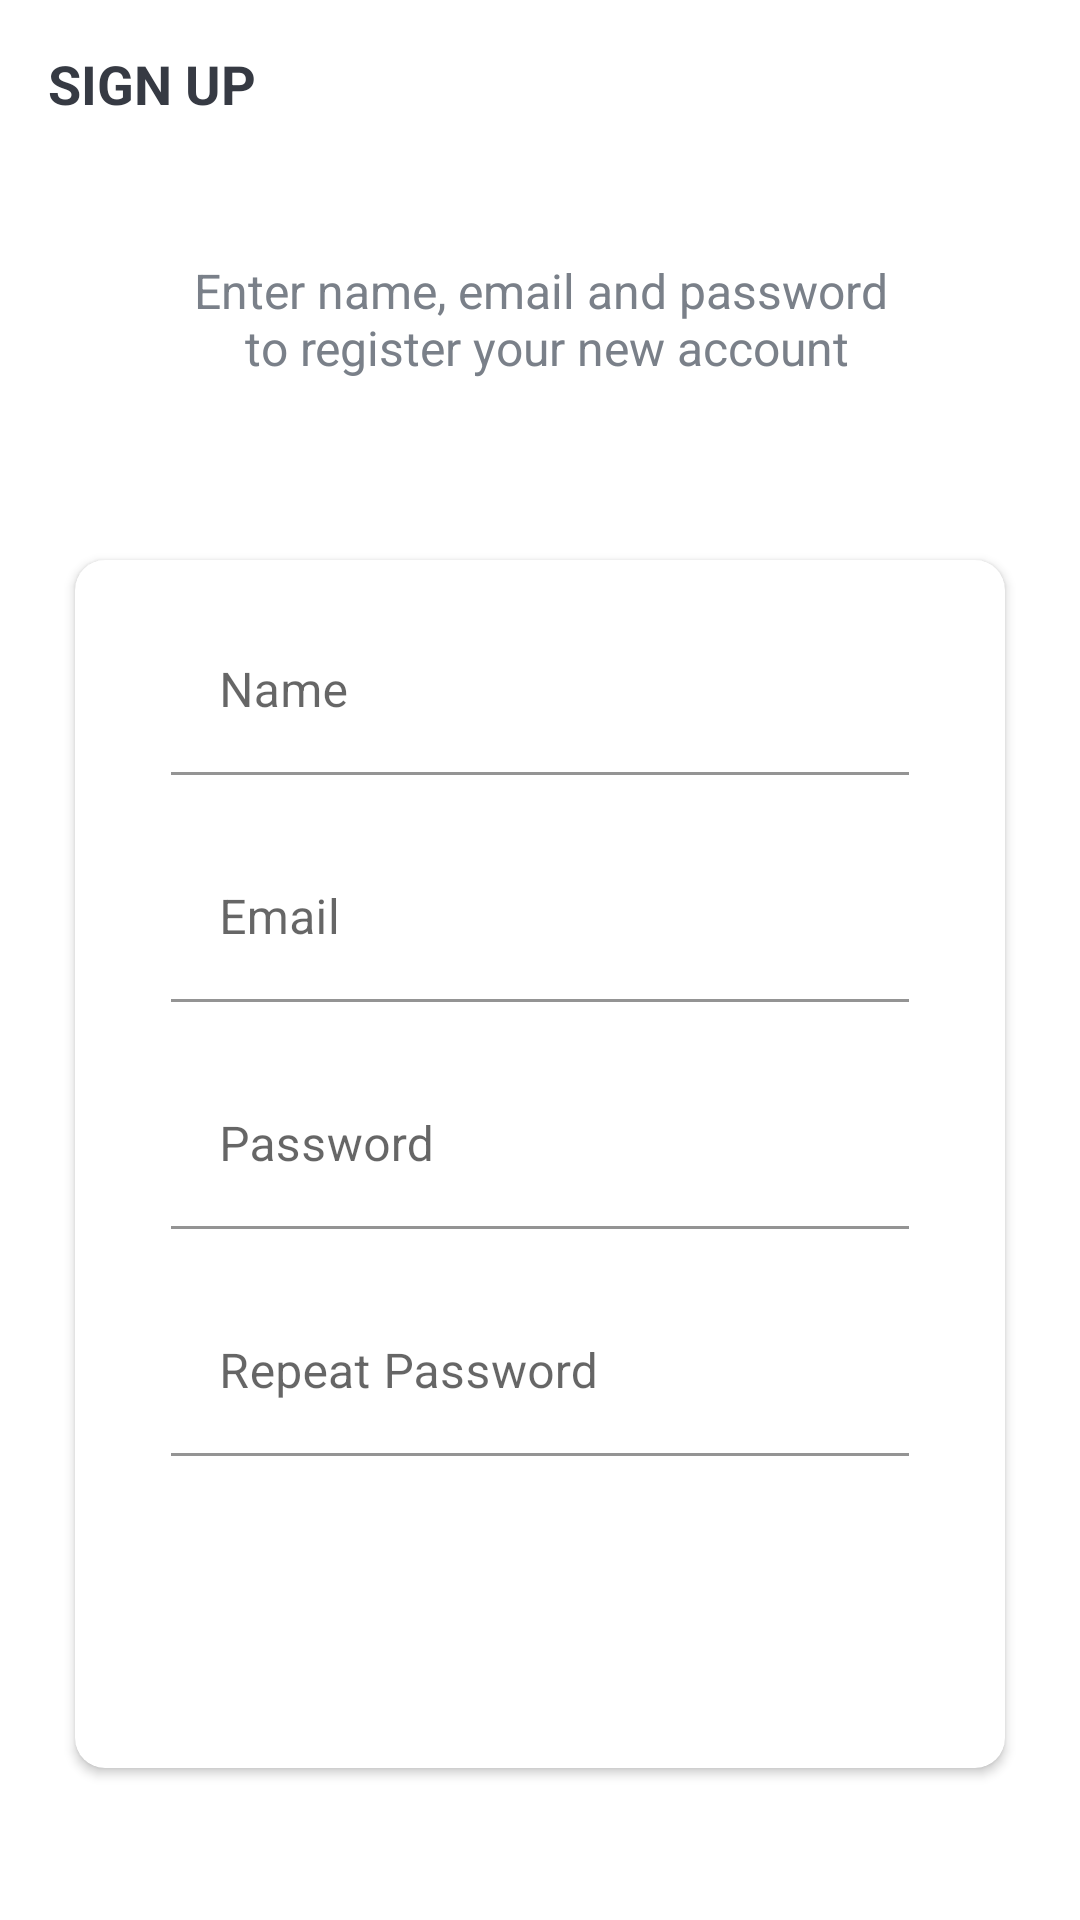

Android layout source for this screen:
<!-- AndroidManifest.xml: application theme Theme.TripHub -->
<!-- res/layout/activity_sign_up.xml -->
<?xml version="1.0" encoding="utf-8"?>
<androidx.constraintlayout.widget.ConstraintLayout xmlns:android="http://schemas.android.com/apk/res/android"
    xmlns:app="http://schemas.android.com/apk/res-auto"
    xmlns:tools="http://schemas.android.com/tools"
    android:layout_width="match_parent"
    android:layout_height="match_parent"
    android:background="@drawable/background"
    tools:context=".activities.SignUpActivity">

    <androidx.appcompat.widget.Toolbar
        android:id="@+id/toolbarSignUpActivity"
        android:layout_width="match_parent"
        android:layout_height="?attr/actionBarSize"
        app:layout_constraintEnd_toEndOf="parent"
        app:layout_constraintStart_toStartOf="parent"
        app:layout_constraintTop_toTopOf="parent">

        <TextView
            android:id="@+id/tvTitle"
            android:layout_width="match_parent"
            android:layout_height="match_parent"
            android:gravity="center_vertical"
            android:text="@string/sign_up_title"
            android:textColor="@color/primary_text_color"
            android:textSize="@dimen/toolbar_title_text_size"
            android:textStyle="bold" />

    </androidx.appcompat.widget.Toolbar>

    <TextView
        android:id="@+id/secondaryText"
        android:layout_width="match_parent"
        android:layout_height="wrap_content"
        android:layout_marginStart="@dimen/sign_up_margin_start_end"
        android:layout_marginTop="30dp"
        android:layout_marginEnd="@dimen/sign_up_margin_start_end"
        android:gravity="center"
        android:text="@string/sign_up_secondary_text"
        android:textColor="@color/secondary_text_color"
        android:textSize="@dimen/sign_up_secondary_text_size"
        app:layout_constraintTop_toBottomOf="@+id/toolbarSignUpActivity" />

    <androidx.cardview.widget.CardView
        android:layout_width="match_parent"
        android:layout_height="wrap_content"
        android:layout_marginStart="@dimen/sign_up_margin_start_end"
        android:layout_marginTop="@dimen/sign_up_card_view_margin_top"
        android:layout_marginEnd="@dimen/sign_up_margin_start_end"
        android:background="@color/white"
        android:elevation="@dimen/card_view_elevation"
        app:cardCornerRadius="@dimen/card_view_corner_radius"
        app:layout_constraintEnd_toEndOf="parent"
        app:layout_constraintStart_toStartOf="parent"
        app:layout_constraintTop_toBottomOf="@id/secondaryText">

        <LinearLayout
            android:layout_width="match_parent"
            android:layout_height="wrap_content"
            android:orientation="vertical"
            android:padding="@dimen/card_view_layout_content_padding">

            <com.google.android.material.textfield.TextInputLayout
                android:layout_width="match_parent"
                android:layout_height="wrap_content"
                android:layout_marginStart="@dimen/sign_up_til_margin_start_end"
                android:layout_marginEnd="@dimen/sign_up_til_margin_start_end">

                <androidx.appcompat.widget.AppCompatEditText
                    android:id="@+id/etName"
                    android:layout_width="match_parent"
                    android:layout_height="wrap_content"
                    android:background="@color/white"
                    android:hint="@string/name"
                    android:inputType="textEmailAddress"
                    android:textColor="@color/secondary_text_color"
                    android:textSize="@dimen/et_text_size" />
            </com.google.android.material.textfield.TextInputLayout>

            <com.google.android.material.textfield.TextInputLayout
                android:layout_width="match_parent"
                android:layout_height="wrap_content"
                android:layout_marginStart="@dimen/sign_up_til_margin_start_end"
                android:layout_marginTop="@dimen/sign_up_til_margin_top"
                android:layout_marginEnd="@dimen/sign_up_til_margin_start_end">

                <androidx.appcompat.widget.AppCompatEditText
                    android:id="@+id/etEmail"
                    android:layout_width="match_parent"
                    android:layout_height="wrap_content"
                    android:background="@color/white"
                    android:hint="@string/email"
                    android:inputType="textEmailAddress"
                    android:textColor="@color/secondary_text_color"
                    android:textSize="@dimen/et_text_size" />
            </com.google.android.material.textfield.TextInputLayout>

            <com.google.android.material.textfield.TextInputLayout
                android:layout_width="match_parent"
                android:layout_height="wrap_content"
                android:layout_marginStart="@dimen/sign_up_til_margin_start_end"
                android:layout_marginTop="@dimen/sign_up_til_margin_top"
                android:layout_marginEnd="@dimen/sign_up_til_margin_start_end">

                <androidx.appcompat.widget.AppCompatEditText
                    android:id="@+id/etPassword1"
                    android:layout_width="match_parent"
                    android:layout_height="wrap_content"
                    android:background="@color/white"
                    android:hint="@string/password"
                    android:inputType="textPassword"
                    android:textColor="@color/secondary_text_color"
                    android:textSize="@dimen/et_text_size" />
            </com.google.android.material.textfield.TextInputLayout>

            <com.google.android.material.textfield.TextInputLayout
                android:layout_width="match_parent"
                android:layout_height="wrap_content"
                android:layout_marginStart="@dimen/sign_up_til_margin_start_end"
                android:layout_marginTop="@dimen/sign_up_til_margin_top"
                android:layout_marginEnd="@dimen/sign_up_til_margin_start_end">

                <androidx.appcompat.widget.AppCompatEditText
                    android:id="@+id/etPassword2"
                    android:layout_width="match_parent"
                    android:layout_height="wrap_content"
                    android:background="@color/white"
                    android:hint="@string/repeat_password"
                    android:inputType="textPassword"
                    android:textColor="@color/secondary_text_color"
                    android:textSize="@dimen/et_text_size" />
            </com.google.android.material.textfield.TextInputLayout>

            <android.widget.Button
                android:id="@+id/btnSignUp"
                android:layout_width="match_parent"
                android:layout_height="wrap_content"
                android:layout_marginStart="@dimen/intro_btn_margin_start_end"
                android:layout_marginTop="@dimen/intro_btn_sign_in_margin_top"
                android:layout_marginEnd="@dimen/intro_btn_margin_start_end"
                android:background="@drawable/button_rounded_gradient"
                android:foreground="?attr/selectableItemBackground"
                android:text="@string/intro_sign_up"
                android:textColor="@color/white"
                android:textSize="@dimen/intro_btn_text_size"
                app:layout_constraintEnd_toEndOf="parent"
                app:layout_constraintStart_toStartOf="parent"
                app:layout_constraintTop_toBottomOf="@+id/tvIntroSecondaryText" />

        </LinearLayout>
    </androidx.cardview.widget.CardView>

</androidx.constraintlayout.widget.ConstraintLayout>
<!-- resources referenced by this layout -->
<resources>
  <color name="primary_text_color">#363A43</color>
  <color name="secondary_text_color">#7A8089</color>
  <color name="white">#FFFFFFFF</color>
  <dimen name="card_view_corner_radius">10dp</dimen>
  <dimen name="card_view_elevation">10dp</dimen>
  <dimen name="card_view_layout_content_padding">16dp</dimen>
  <dimen name="et_text_size">16sp</dimen>
  <dimen name="intro_btn_margin_start_end">20dp</dimen>
  <dimen name="intro_btn_sign_in_margin_top">40dp</dimen>
  <dimen name="intro_btn_text_size">20sp</dimen>
  <dimen name="sign_up_card_view_margin_top">60dp</dimen>
  <dimen name="sign_up_margin_start_end">25dp</dimen>
  <dimen name="sign_up_secondary_text_size">16sp</dimen>
  <dimen name="sign_up_til_margin_start_end">16dp</dimen>
  <dimen name="sign_up_til_margin_top">20dp</dimen>
  <dimen name="toolbar_title_text_size">18sp</dimen>
  <string name="email">Email</string>
  <string name="intro_sign_up">Sign Up</string>
  <string name="name">Name</string>
  <string name="password">Password</string>
  <string name="repeat_password">Repeat Password</string>
  <string name="sign_up_secondary_text">Enter name, email and password\n to register your new account</string>
  <string name="sign_up_title">SIGN UP</string>
  <style name="Theme.TripHub" parent="Theme.MaterialComponents.Light.NoActionBar">
          
          <item name="colorPrimary">@color/primary</item>
          <item name="colorPrimaryVariant">@color/primaryVariant</item>
          <item name="colorOnPrimary">@color/onPrimary</item>
          
          <item name="colorSecondary">@color/secondary</item>
          <item name="colorSecondaryVariant">@color/secondaryVariant</item>
          <item name="colorOnSecondary">@color/onSecondary</item>
          
          <item name="android:statusBarColor">?attr/colorPrimaryVariant</item>
          
      </style>
  <color name="primary">#7400B8</color>
  <color name="primaryVariant">#6930C3</color>
  <color name="onPrimary">@color/white</color>
  <color name="secondary">#80FFDB</color>
  <color name="secondaryVariant">#48BFE3</color>
  <color name="onSecondary">@color/black</color>
  <color name="black">#FF000000</color>
</resources>
